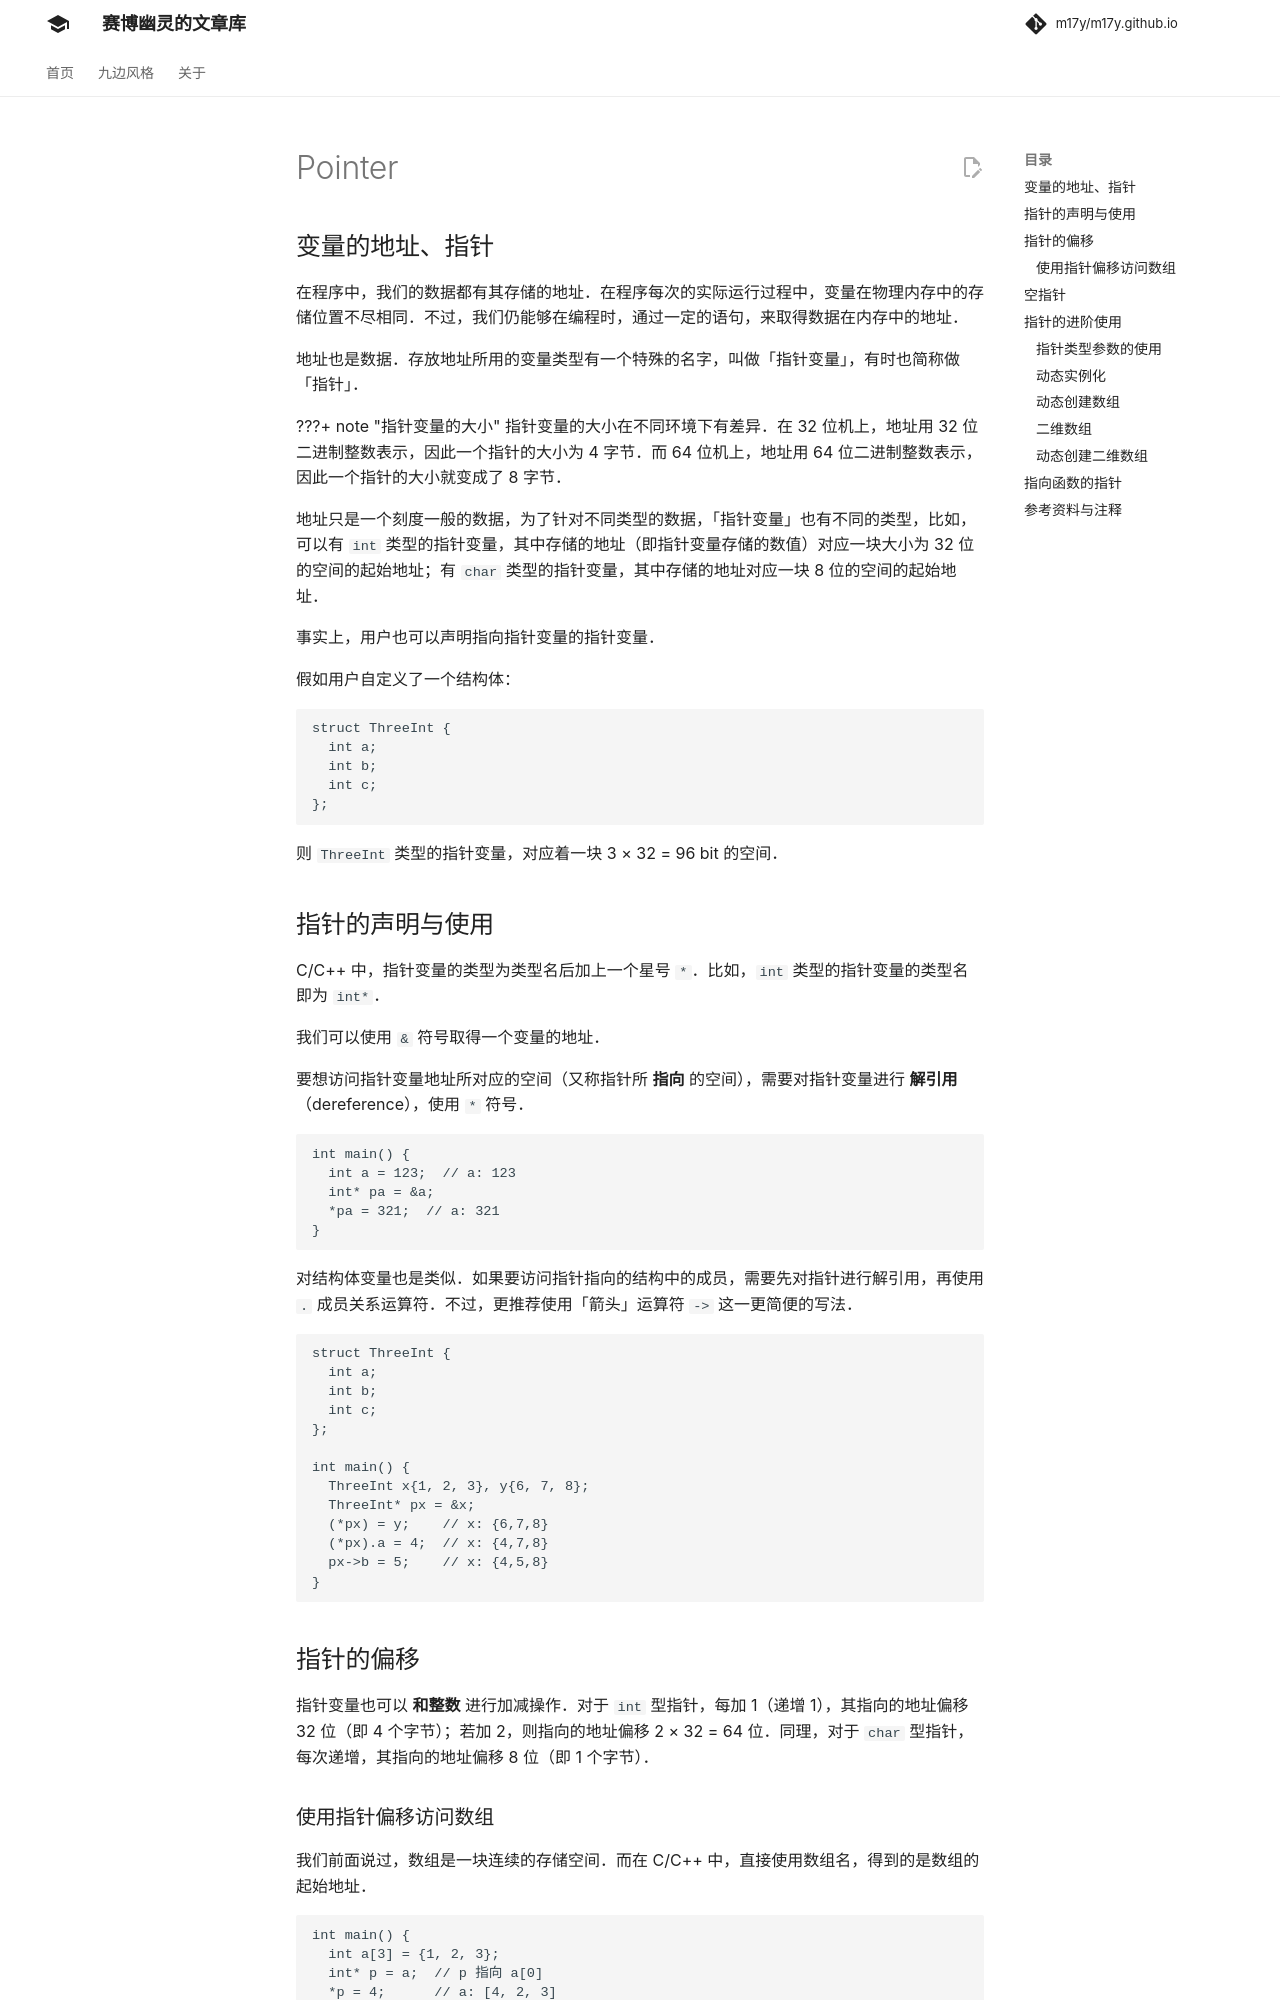

repository: m17y/m17y.github.io · page: lang/pointer/index.html · generator: mkdocs

author: tsagaanbar, Enter-tainer, Xeonacid

## 变量的地址、指针

在程序中，我们的数据都有其存储的地址。在程序每次的实际运行过程中，变量在物理内存中的存储位置不尽相同。不过，我们仍能够在编程时，通过一定的语句，来取得数据在内存中的地址。

地址也是数据。存放地址所用的变量类型有一个特殊的名字，叫做「指针变量」，有时也简称做「指针」。

???+ note "指针变量的大小"
    指针变量的大小在不同环境下有差异。在 32 位机上，地址用 32 位二进制整数表示，因此一个指针的大小为 4 字节。而 64 位机上，地址用 64 位二进制整数表示，因此一个指针的大小就变成了 8 字节。

地址只是一个刻度一般的数据，为了针对不同类型的数据，「指针变量」也有不同的类型，比如，可以有 `int` 类型的指针变量，其中存储的地址（即指针变量存储的数值）对应一块大小为 32 位的空间的起始地址；有 `char` 类型的指针变量，其中存储的地址对应一块 8 位的空间的起始地址。

事实上，用户也可以声明指向指针变量的指针变量。

假如用户自定义了一个结构体：

```cpp
struct ThreeInt {
  int a;
  int b;
  int c;
};
```

则 `ThreeInt` 类型的指针变量，对应着一块 3 × 32 = 96 bit 的空间。

## 指针的声明与使用

C/C++ 中，指针变量的类型为类型名后加上一个星号 `*`。比如，`int` 类型的指针变量的类型名即为 `int*`。

我们可以使用 `&` 符号取得一个变量的地址。

要想访问指针变量地址所对应的空间（又称指针所 **指向** 的空间），需要对指针变量进行 **解引用**（dereference），使用 `*` 符号。

```cpp
int main() {
  int a = 123;  // a: 123
  int* pa = &a;
  *pa = 321;  // a: 321
}
```

对结构体变量也是类似。如果要访问指针指向的结构中的成员，需要先对指针进行解引用，再使用 `.` 成员关系运算符。不过，更推荐使用「箭头」运算符 `->` 这一更简便的写法。

```cpp
struct ThreeInt {
  int a;
  int b;
  int c;
};

int main() {
  ThreeInt x{1, 2, 3}, y{6, 7, 8};
  ThreeInt* px = &x;
  (*px) = y;    // x: {6,7,8}
  (*px).a = 4;  // x: {4,7,8}
  px->b = 5;    // x: {4,5,8}
}
```

## 指针的偏移

指针变量也可以 **和整数** 进行加减操作。对于 `int` 型指针，每加 1（递增 1），其指向的地址偏移 32 位（即 4 个字节）；若加 2，则指向的地址偏移 2 × 32 = 64 位。同理，对于 `char` 型指针，每次递增，其指向的地址偏移 8 位（即 1 个字节）。

### 使用指针偏移访问数组

我们前面说过，数组是一块连续的存储空间。而在 C/C++ 中，直接使用数组名，得到的是数组的起始地址。

```cpp
int main() {
  int a[3] = {1, 2, 3};
  int* p = a;  // p 指向 a[0]
  *p = 4;      // a: [4, 2, 3]
  p = p + 1;   // p 指向 a[1]
  *p = 5;      // a: [4, 5, 3]
  p++;         // p 指向 a[2]
  *p = 6;      // a: [4, 5, 6]
}
```

当通过指针访问数组中的元素时，往往需要用到「指针的偏移」，换句话说，即通过一个基地址（数组起始的地址）加上偏移量来访问。

我们常用 `[]` 运算符来访问数组中某一指定偏移量处的元素。比如 `a[3]` 或者 `p[4]`。这种写法和对指针进行运算后再引用是等价的，即 `p[4]` 和 `*(p + 4)` 是等价的两种写法。
